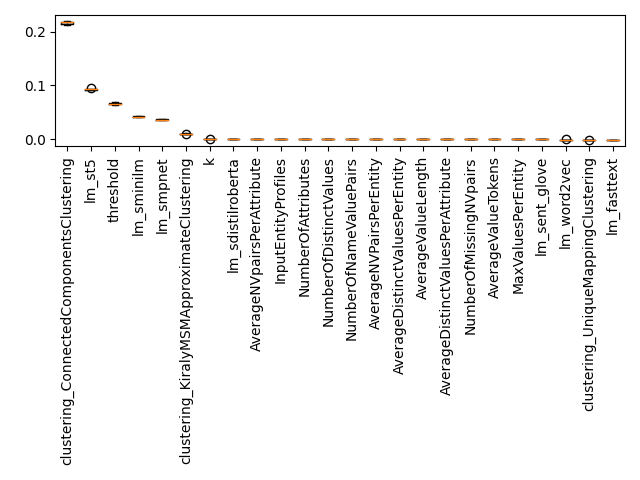

Source data for this figure (header and first rows):
Feature, Importance, Std, Rank
k, 0.0009897, 6.007582484892615e-05, 0
threshold, 0.06596, 0.001504, 1
InputEntityProfiles, 0.0, 0.0, 2
NumberOfAttributes, 0.0, 0.0, 3
NumberOfDistinctValues, 0.0, 0.0, 4
NumberOfNameValuePairs, 0.0, 0.0, 5
AverageNVPairsPerEntity, 0.0, 0.0, 6
AverageDistinctValuesPerEntity, 0.0, 0.0, 7
AverageNVpairsPerAttribute, 0.0, 0.0, 8
AverageDistinctValuesPerAttribute, 0.0, 0.0, 9
NumberOfMissingNVpairs, 0.0, 0.0, 10
AverageValueLength, 0.0, 0.0, 11
AverageValueTokens, 0.0, 0.0, 12
MaxValuesPerEntity, 0.0, 0.0, 13
clustering_ConnectedComponentsClustering, 0.2162, 0.00234, 14
clustering_KiralyMSMApproximateClusterin…, 0.01048, 0.0003428, 15
clustering_UniqueMappingClustering, -0.001575, 7.978175875973934e-05, 16
lm_fasttext, -0.001832, 7.771863693086526e-05, 17
lm_sdistilroberta, 8.862893948204941e-05, 4.520339281619917e-06, 18
lm_sent_glove, -8.894687206879581e-05, 1.0187528459622844e-05, 19
lm_sminilm, 0.04225, 0.0008483, 20
lm_smpnet, 0.03647, 0.0006847, 21
lm_st5, 0.0929, 0.001263, 22
lm_word2vec, -0.0003828, 5.811415541303227e-05, 23
